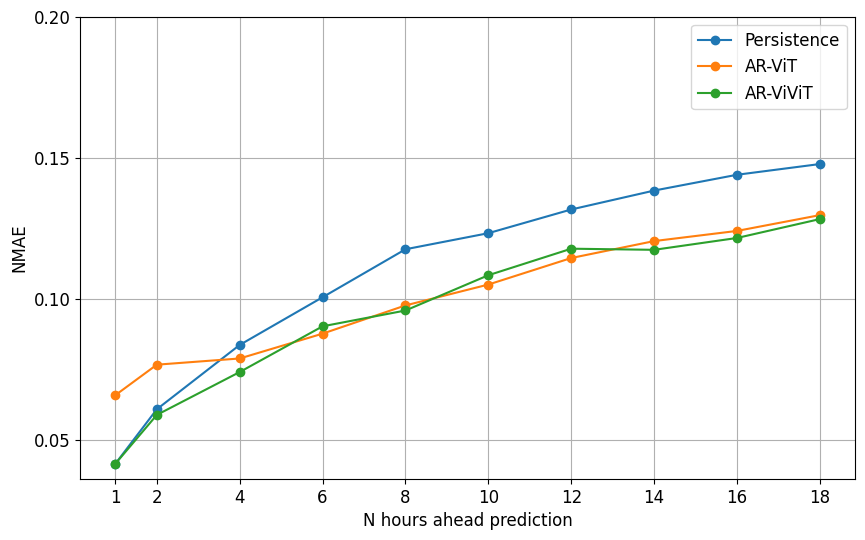

Generate this figure with matplotlib:
import matplotlib.pyplot as plt
from matplotlib import rcParams

# Specify the font family and size
rcParams['font.family'] = 'serif'
rcParams['font.serif'] = ['Times New Roman']
rcParams['font.size'] = 12

# Data from the table
hours_ahead = [1, 2, 4, 6, 8, 10, 12, 14, 16, 18]
persistence_forecast = [0.0416,
0.0609,
0.0837,
0.1006,
0.1176,
0.1233,
0.1317,
0.1384,
0.1440,
0.1478]
ViT = [0.0659,
0.0767,
0.0789,
0.0877,
0.0977,
0.1051,
0.1145,
0.1205,
0.1241,
0.1297]
ViViT = [0.0416,
0.0589,
0.0741,
0.0903,
0.0959,
0.1084,
0.1178,
0.1174,
0.1216,
0.1283]

# Customize plot attributes
point_size = 35
point_shape = 'o'  # Circle markers
x_label = "N hours ahead prediction"
y_label = "NMAE"
plot_title = "Comparison of NMAE Values"
legend_labels = ["Persistence", "AR-ViT", "AR-ViViT"]

# Create the plot
plt.figure(figsize=(10, 6))  # Adjust the figure size as needed
plt.plot(hours_ahead, persistence_forecast, marker=point_shape, label=legend_labels[0])
plt.plot(hours_ahead, ViT, marker=point_shape, label=legend_labels[1])
plt.plot(hours_ahead, ViViT, marker=point_shape, label=legend_labels[2])

# Customize plot labels and ticks
plt.xlabel(x_label)
plt.ylabel(y_label)
plt.xticks(hours_ahead)  # Customize x-axis ticks
plt.yticks([0.05, 0.1, 0.15, 0.20])  # Customize y-axis ticks

# Add a legend
plt.legend()

# Show the plot
plt.grid(True)
plt.show()
